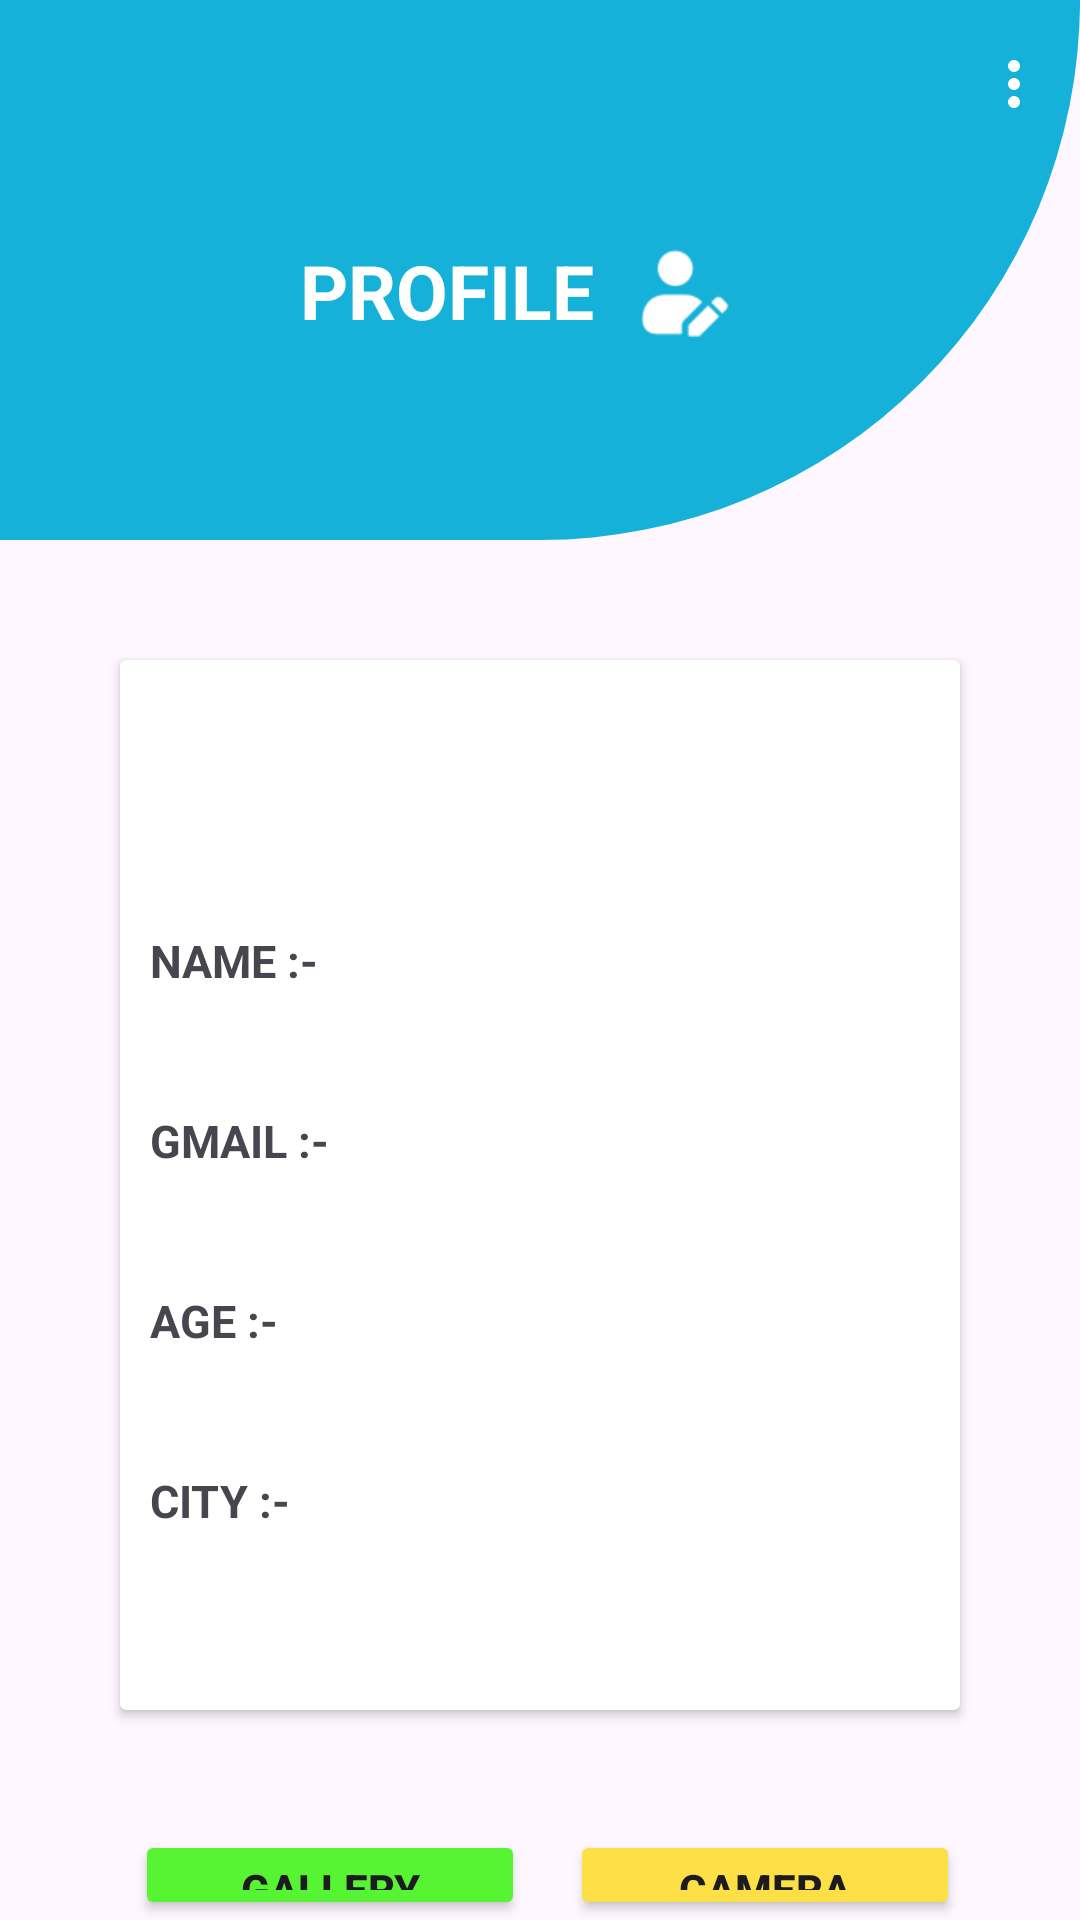

Write the Android layout XML for this screen, with the resource values it uses.
<!-- AndroidManifest.xml: application theme Theme.PhoneAuthDataIns -->
<!-- res/layout/activity_view.xml -->
<?xml version="1.0" encoding="utf-8"?>
<RelativeLayout
    xmlns:android="http://schemas.android.com/apk/res/android"
    xmlns:app="http://schemas.android.com/apk/res-auto"
    xmlns:tools="http://schemas.android.com/tools"
    android:layout_width="match_parent"
    android:layout_height="match_parent"
    tools:context=".ViewActivity">

    <androidx.appcompat.widget.Toolbar
        android:id="@+id/tools"
        android:layout_width="match_parent"
        android:layout_height="wrap_content"
        android:background="@drawable/signuptop"
        style="@style/Widget.MaterialComponents.Toolbar.PrimarySurface"
        app:menu="@menu/optn_menu"/>

    <LinearLayout
        android:id="@+id/top"
        android:layout_width="match_parent"
        android:layout_height="180dp"
        android:background="@drawable/signuptop"
        android:orientation="horizontal">

        <TextView
            android:layout_width="wrap_content"
            android:layout_height="wrap_content"
            android:layout_marginTop="80dp"
            android:layout_marginLeft="100dp"
            android:text="PROFILE"
            android:textColor="@color/white"
            android:textSize="25sp"
            android:textStyle="bold"/>

        <ImageView
            android:id="@+id/update"
            android:layout_width="40dp"
            android:layout_height="35dp"
            android:src="@drawable/edit"
            android:layout_marginTop="80dp"
            android:layout_marginLeft="10dp"
            />
    </LinearLayout>
    
    <androidx.cardview.widget.CardView
        android:id="@+id/cardview"
        android:layout_below="@id/top"
        android:layout_width="match_parent"
        android:layout_height="350dp"
        android:layout_margin="40dp"
        >

        <ImageView
            android:id="@+id/profileimage"
            android:layout_width="60dp"
            android:layout_height="60dp"
            android:layout_marginTop="15dp"
            android:layout_marginLeft="100dp"
            android:src="@drawable/profileuser"
            />
        <TextView
            android:layout_width="100dp"
            android:layout_height="40dp"
            android:text="NAME :-"
            android:layout_marginLeft="10dp"
            android:layout_marginTop="90dp"
            android:textStyle="bold"
            android:textSize="15dp"
            />
        <TextView
            android:id="@+id/name"
            android:layout_width="220dp"
            android:layout_height="40dp"
            android:layout_marginTop="90dp"
            android:layout_marginLeft="110dp"
            android:textStyle="bold"
            android:textSize="15dp"
            />

        <TextView
            android:layout_width="100dp"
            android:layout_height="40dp"
            android:text="GMAIL :-"
            android:layout_marginLeft="10dp"
            android:layout_marginTop="150dp"
            android:textStyle="bold"
            android:textSize="15dp"
            />
        <TextView
            android:id="@+id/email"
            android:layout_width="220dp"
            android:layout_height="40dp"
            android:layout_marginTop="150dp"
            android:layout_marginLeft="110dp"
            android:textStyle="bold"
            android:textSize="15dp"
            />

        <TextView
            android:layout_width="100dp"
            android:layout_height="40dp"
            android:text="AGE :-"
            android:layout_marginLeft="10dp"
            android:layout_marginTop="210dp"
            android:textStyle="bold"
            android:textSize="15dp"
            />
        <TextView
            android:id="@+id/age"
            android:layout_width="220dp"
            android:layout_height="40dp"
            android:layout_marginTop="210dp"
            android:layout_marginLeft="110dp"
            android:textStyle="bold"
            android:textSize="15dp"
            />

        <TextView
            android:layout_width="100dp"
            android:layout_height="40dp"
            android:text="CITY :-"
            android:layout_marginLeft="10dp"
            android:layout_marginTop="270dp"
            android:textStyle="bold"
            android:textSize="15dp"
            />
        <TextView
            android:id="@+id/city"
            android:layout_width="220dp"
            android:layout_height="40dp"
            android:layout_marginTop="270dp"
            android:layout_marginLeft="110dp"
            android:textStyle="bold"
            android:textSize="15dp"
            />

    </androidx.cardview.widget.CardView>

    <Button
        android:id="@+id/camera"
        android:layout_below="@id/cardview"
        android:layout_width="130dp"
        android:text="CAMERA"
        android:textStyle="bold"
        android:backgroundTint="#FDDF46"
        android:layout_marginLeft="190dp"
        android:layout_height="40dp"
        />

    <Button
        android:id="@+id/gallry"
        android:layout_below="@+id/cardview"
        android:layout_width="130dp"
        android:text="GALLERY"
        android:layout_marginLeft="45dp"
        android:textStyle="bold"
        android:backgroundTint="#56F432"
        android:layout_height="40dp"
        />
    <Button
        android:id="@+id/uploddatabase"
        android:layout_below="@id/cardview"
        android:layout_width="180dp"
        android:layout_marginTop="50dp"
        android:text="UPLOADIMAGE"
        android:textStyle="bold"
        android:backgroundTint="#2196F3"
        android:layout_marginLeft="90dp"
        android:layout_height="40dp"
        />

</RelativeLayout>
<!-- resources referenced by this layout -->
<resources>
  <!-- drawable edit: png bitmap (drawable, 1263 bytes) -->
  <!-- drawable signuptop (drawable) -->
  <?xml version="1.0" encoding="utf-8"?>
  <shape xmlns:android="http://schemas.android.com/apk/res/android">
      <corners android:bottomRightRadius="300dp"/>
      <solid android:color="#15B1D8"/>
  </shape>
  <style name="Theme.PhoneAuthDataIns" parent="Base.Theme.PhoneAuthDataIns" />
  <style name="Base.Theme.PhoneAuthDataIns" parent="Theme.Material3.DayNight.NoActionBar">
          
          
      </style>
  <!-- not gathered from this repository: default colours our renderer supplied (Android Studio template values) -->
  <color name="white">#FFFFFFFF</color>
</resources>
